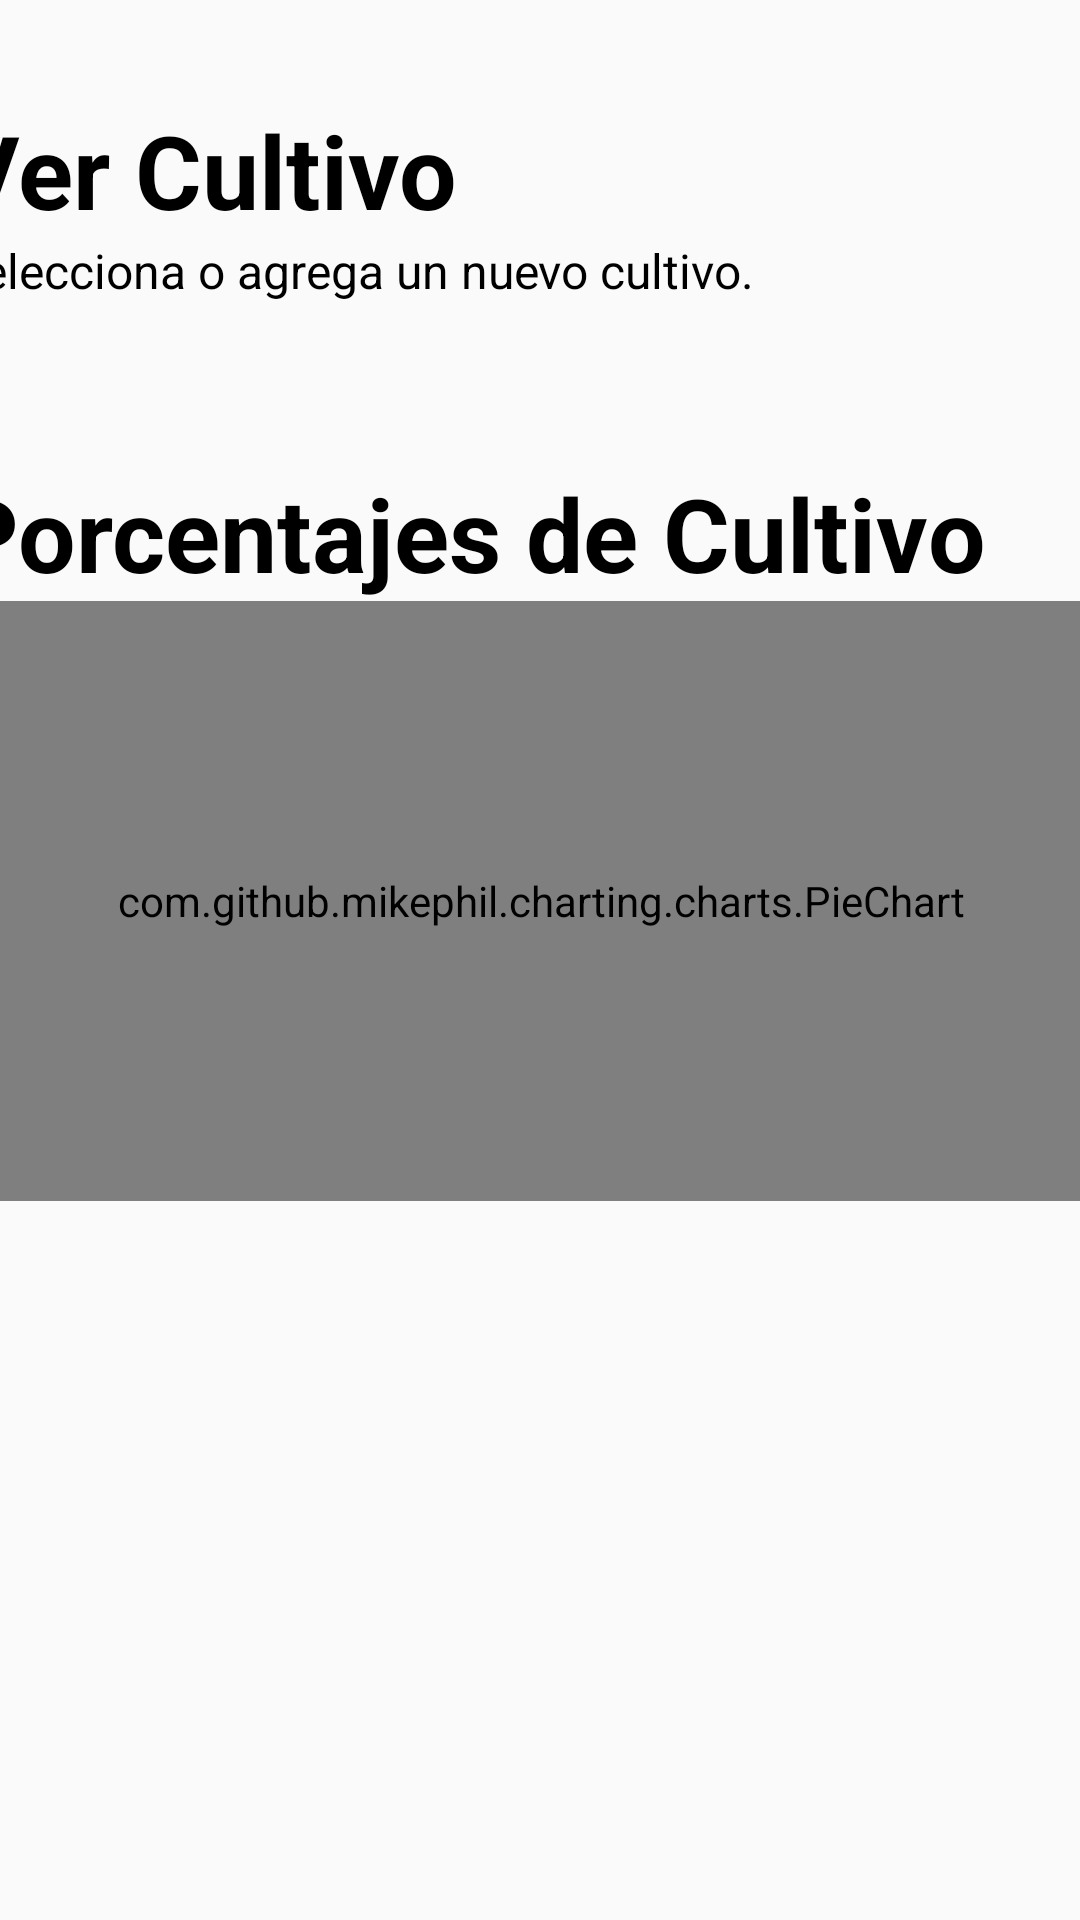

Reconstruct the res/layout file that produces this screen, plus the resources it refers to.
<!-- AndroidManifest.xml: application theme Theme.Crops -->
<!-- res/layout/activity_crops_view.xml -->
<?xml version="1.0" encoding="utf-8"?>
<androidx.constraintlayout.widget.ConstraintLayout xmlns:android="http://schemas.android.com/apk/res/android"
    xmlns:app="http://schemas.android.com/apk/res-auto"
    xmlns:tools="http://schemas.android.com/tools"
    android:layout_width="match_parent"
    android:layout_height="match_parent"
    tools:context=".CropsViewActivity">

    <LinearLayout
        android:layout_width="392dp"
        android:layout_height="717dp"
        android:orientation="vertical"
        app:layout_constraintBottom_toBottomOf="parent"
        app:layout_constraintEnd_toEndOf="parent"
        app:layout_constraintStart_toStartOf="parent"
        app:layout_constraintTop_toTopOf="parent">

        <Space
            android:layout_width="match_parent"
            android:layout_height="72dp"
            android:background="#FFFFFF" />

        <TextView
            android:id="@+id/textView3"
            android:layout_width="match_parent"
            android:layout_height="wrap_content"
            android:text="Ver Cultivo"
            android:textColor="#000000"
            android:textSize="34sp"
            android:textStyle="bold" />

        <TextView
            android:id="@+id/textView5"
            android:layout_width="match_parent"
            android:layout_height="wrap_content"
            android:text="Selecciona o agrega un nuevo cultivo."
            android:textColor="#000000"
            android:textSize="16sp" />

        <Space
            android:layout_width="match_parent"
            android:layout_height="27dp"
            android:background="#FFFFFF" />

        <androidx.recyclerview.widget.RecyclerView
            android:id="@+id/crops_view_recyclerview_horizontal"
            android:scrollbars="horizontal"
            android:layout_width="wrap_content"
            android:layout_height="wrap_content"/>

        <Space
            android:layout_width="match_parent"
            android:layout_height="27dp"
            android:background="#FFFFFF" />

        <TextView
            android:id="@+id/hours_worked_text_title"
            android:layout_width="match_parent"
            android:layout_height="wrap_content"
            android:text="Porcentajes de Cultivo"
            android:textColor="#000000"
            android:textSize="34sp"
            android:textStyle="bold" />

        <com.github.mikephil.charting.charts.PieChart
            android:id="@+id/pieChart"
            android:layout_width="match_parent"
            android:layout_height="200dp" />

    </LinearLayout>
</androidx.constraintlayout.widget.ConstraintLayout>
<!-- resources referenced by this layout -->
<resources>
  <style name="Theme.Crops" parent="Theme.AppCompat.DayNight.DarkActionBar">
          
          <item name="colorPrimary">@color/purple_500</item>
          <item name="colorPrimaryVariant">@color/purple_700</item>
          <item name="colorOnPrimary">@color/white</item>
          
          <item name="colorSecondary">@color/teal_200</item>
          <item name="colorSecondaryVariant">@color/teal_700</item>
          <item name="colorOnSecondary">@color/black</item>
          
          <item name="android:statusBarColor" tools:targetApi="l">?attr/colorPrimaryVariant</item>
          
      </style>
  <!-- not gathered from this repository: default colours our renderer supplied (Android Studio template values) -->
  <color name="purple_500">#FF6200EE</color>
  <color name="purple_700">#FF3700B3</color>
  <color name="teal_200">#FF03DAC5</color>
  <color name="teal_700">#FF018786</color>
  <color name="black">#FF000000</color>
  <color name="white">#FFFFFFFF</color>
</resources>
